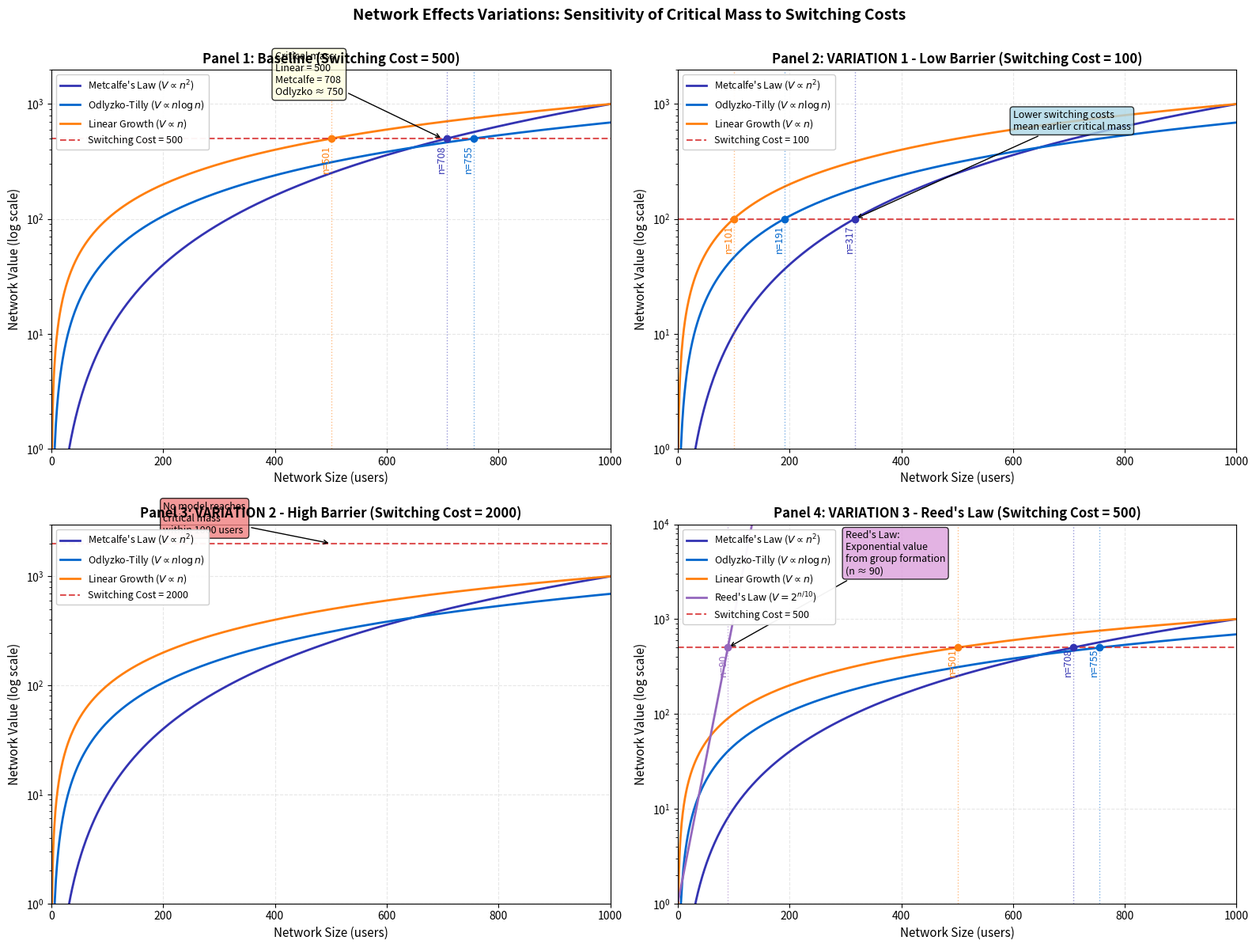

Recreate this plot in Python. (Note: this script raises an exception after producing the figure.)
r"""Network Effects Variations: Multiple Threshold Scenarios

This chart shows how critical mass (the point where network value exceeds
switching costs) changes under different switching cost thresholds and with
different network value models.

Economic Model:
    Four variations exploring critical mass sensitivity:
    1. Baseline (threshold = 500): Standard switching cost scenario
    2. Low barrier (threshold = 100): Easy to switch systems
    3. High barrier (threshold = 2000): Difficult to switch systems
    4. Reed's Law: Exponential value from group formation

    Models: Metcalfe $V = \frac{n^2}{1000}$, Odlyzko-Tilly
    $V = \frac{n \ln(n)}{10}$, Linear $V = n$, Reed $V = 2^{n/10}$
"""
import matplotlib.pyplot as plt
import numpy as np
from pathlib import Path

np.random.seed(42)

plt.rcParams.update({
    'font.size': 11, 'axes.labelsize': 11, 'axes.titlesize': 12,
    'xtick.labelsize': 10, 'ytick.labelsize': 10, 'legend.fontsize': 9,
    'figure.figsize': (16, 12), 'figure.dpi': 150
})

MLPURPLE = '#3333B2'
MLBLUE = '#0066CC'
MLORANGE = '#FF7F0E'
MLGREEN = '#2CA02C'
MLRED = '#D62728'
MLMAGENTA = '#9467BD'

# Simulation parameters
n = np.arange(1, 1001)

# Network value models
V_metcalfe = n**2 / 1000
V_odlyzko = n * np.log(n) / 10
V_linear = n
V_reed = 2**(n/10)  # Reed's Law for variation 3

# Create 2x2 subplot
fig, axes = plt.subplots(2, 2, figsize=(16, 12))
axes = axes.flatten()

# Helper function to find critical mass
def find_critical_mass(V, threshold, n):
    idx = np.where(V > threshold)[0]
    return n[idx[0]] if len(idx) > 0 else None

# Helper function to plot network models
def plot_network_models(ax, threshold, include_reed=False):
    # Plot curves
    ax.plot(n, V_metcalfe, label=r"Metcalfe's Law ($V \propto n^2$)",
            color=MLPURPLE, linewidth=2)
    ax.plot(n, V_odlyzko, label=r"Odlyzko-Tilly ($V \propto n \log n$)",
            color=MLBLUE, linewidth=2)
    ax.plot(n, V_linear, label=r"Linear Growth ($V \propto n$)",
            color=MLORANGE, linewidth=2)

    if include_reed:
        ax.plot(n, V_reed, label=r"Reed's Law ($V = 2^{n/10}$)",
                color=MLMAGENTA, linewidth=2)

    # Threshold line
    ax.axhline(y=threshold, color=MLRED, linestyle='--',
               linewidth=1.5, label=f'Switching Cost = {threshold}', alpha=0.8)

    # Find and mark critical mass points
    critical_metcalfe = find_critical_mass(V_metcalfe, threshold, n)
    critical_odlyzko = find_critical_mass(V_odlyzko, threshold, n)
    critical_linear = find_critical_mass(V_linear, threshold, n)

    if critical_metcalfe:
        ax.axvline(x=critical_metcalfe, color=MLPURPLE, linestyle=':',
                   linewidth=1, alpha=0.5)
        ax.plot(critical_metcalfe, threshold, 'o', color=MLPURPLE,
                markersize=6, zorder=5)
        ax.text(critical_metcalfe, threshold*0.5, f'n={critical_metcalfe}',
                color=MLPURPLE, fontsize=9, rotation=90, va='bottom', ha='right')

    if critical_odlyzko:
        ax.axvline(x=critical_odlyzko, color=MLBLUE, linestyle=':',
                   linewidth=1, alpha=0.5)
        ax.plot(critical_odlyzko, threshold, 'o', color=MLBLUE,
                markersize=6, zorder=5)
        ax.text(critical_odlyzko, threshold*0.5, f'n={critical_odlyzko}',
                color=MLBLUE, fontsize=9, rotation=90, va='bottom', ha='right')

    if critical_linear:
        ax.axvline(x=critical_linear, color=MLORANGE, linestyle=':',
                   linewidth=1, alpha=0.5)
        ax.plot(critical_linear, threshold, 'o', color=MLORANGE,
                markersize=6, zorder=5)
        ax.text(critical_linear, threshold*0.5, f'n={critical_linear}',
                color=MLORANGE, fontsize=9, rotation=90, va='bottom', ha='right')

    if include_reed:
        critical_reed = find_critical_mass(V_reed, threshold, n)
        if critical_reed:
            ax.axvline(x=critical_reed, color=MLMAGENTA, linestyle=':',
                       linewidth=1, alpha=0.5)
            ax.plot(critical_reed, threshold, 'o', color=MLMAGENTA,
                    markersize=6, zorder=5)
            ax.text(critical_reed, threshold*0.5, f'n={critical_reed}',
                    color=MLMAGENTA, fontsize=9, rotation=90, va='bottom', ha='right')

    # Styling
    ax.set_xlabel('Network Size (users)')
    ax.set_ylabel('Network Value (log scale)')
    ax.set_yscale('log')
    ax.set_xlim(0, 1000)
    ax.legend(loc='upper left', framealpha=0.95, fontsize=9)
    ax.grid(True, alpha=0.3, linestyle='--')

# PANEL 1: Baseline (threshold = 500)
ax = axes[0]
plot_network_models(ax, 500)
ax.set_title('Panel 1: Baseline (Switching Cost = 500)', fontweight='bold')
ax.set_ylim(1, 2000)
ax.annotate('Critical mass:\nLinear = 500\nMetcalfe = 708\nOdlyzko ≈ 750',
           xy=(700, 500), xytext=(400, 1200),
           fontsize=9, ha='left',
           bbox=dict(boxstyle='round', facecolor='lightyellow', alpha=0.8),
           arrowprops=dict(arrowstyle='->', lw=1))

# PANEL 2: VARIATION 1 - Low threshold (100)
ax = axes[1]
plot_network_models(ax, 100)
ax.set_title('Panel 2: VARIATION 1 - Low Barrier (Switching Cost = 100)',
             fontweight='bold')
ax.set_ylim(1, 2000)
ax.annotate('Lower switching costs\nmean earlier critical mass',
           xy=(317, 100), xytext=(600, 600),
           fontsize=9, ha='left',
           bbox=dict(boxstyle='round', facecolor='lightblue', alpha=0.8),
           arrowprops=dict(arrowstyle='->', lw=1))

# PANEL 3: VARIATION 2 - High threshold (2000)
ax = axes[2]
plot_network_models(ax, 2000)
ax.set_title('Panel 3: VARIATION 2 - High Barrier (Switching Cost = 2000)',
             fontweight='bold')
ax.set_ylim(1, 3000)
ax.annotate('No model reaches\ncritical mass\nwithin 1000 users',
           xy=(500, 2000), xytext=(200, 2500),
           fontsize=9, ha='left',
           bbox=dict(boxstyle='round', facecolor='lightcoral', alpha=0.8),
           arrowprops=dict(arrowstyle='->', lw=1))

# PANEL 4: VARIATION 3 - Reed's Law
ax = axes[3]
plot_network_models(ax, 500, include_reed=True)
ax.set_title('Panel 4: VARIATION 3 - Reed\'s Law (Switching Cost = 500)',
             fontweight='bold')
ax.set_ylim(1, 10000)
ax.annotate('Reed\'s Law:\nExponential value\nfrom group formation\n(n ≈ 90)',
           xy=(90, 500), xytext=(300, 3000),
           fontsize=9, ha='left',
           bbox=dict(boxstyle='round', facecolor='plum', alpha=0.8),
           arrowprops=dict(arrowstyle='->', lw=1))

plt.suptitle('Network Effects Variations: Sensitivity of Critical Mass to Switching Costs',
             fontsize=14, fontweight='bold', y=0.995)
plt.tight_layout()

plt.savefig(Path(__file__).parent / 'chart_varied.pdf', dpi=300, bbox_inches='tight')
plt.savefig(Path(__file__).parent / 'chart_varied.png', dpi=150, bbox_inches='tight')
plt.close()
print("Chart saved to chart_varied.pdf and chart_varied.png")
